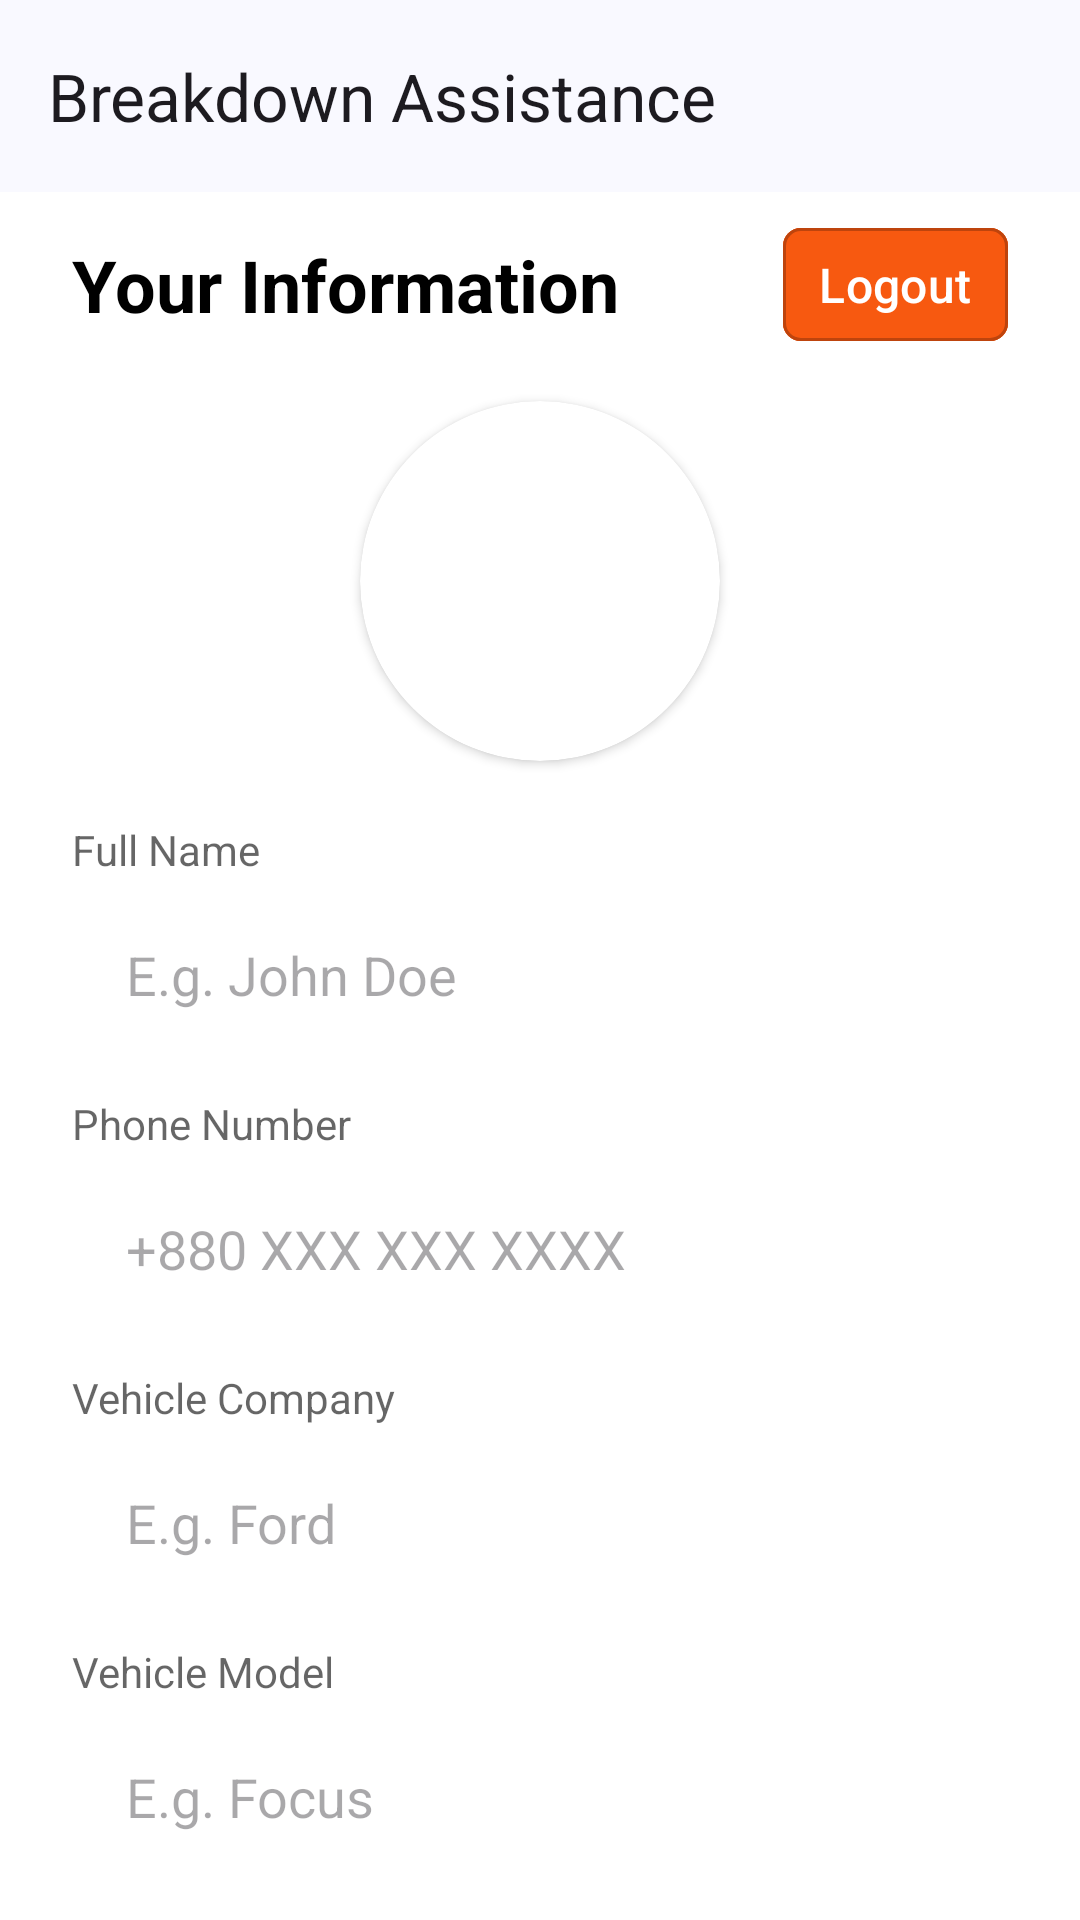

Android layout source for this screen:
<!-- AndroidManifest.xml: application theme Theme.BreakdownAssistance -->
<!-- res/layout/fragment_profile.xml -->
<?xml version="1.0" encoding="utf-8"?>
<androidx.coordinatorlayout.widget.CoordinatorLayout xmlns:android="http://schemas.android.com/apk/res/android"
    xmlns:app="http://schemas.android.com/apk/res-auto"
    xmlns:tools="http://schemas.android.com/tools"
    android:layout_width="match_parent"
    android:layout_height="match_parent"
    tools:context=".ui.fragments.ProfileFragment">

    <androidx.core.widget.NestedScrollView
        android:id="@+id/nestedScrollView"
        android:layout_width="match_parent"
        android:layout_height="match_parent"
        app:layout_behavior="@string/appbar_scrolling_view_behavior">

        <LinearLayout
            android:layout_width="match_parent"
            android:layout_height="match_parent"
            android:orientation="vertical"
            android:paddingHorizontal="24dp"
            android:paddingVertical="12dp">

            <LinearLayout
                android:layout_width="match_parent"
                android:layout_height="wrap_content"
                android:layout_marginBottom="20dp"
                android:gravity="center"
                android:orientation="horizontal">

                <TextView
                    android:layout_width="0dp"
                    android:layout_height="wrap_content"
                    android:layout_weight="1"
                    android:text="@string/your_information"
                    android:textColor="@color/black"
                    android:textSize="24sp"
                    android:textStyle="bold" />

                <com.google.android.material.button.MaterialButton
                    android:id="@+id/btnLogout"
                    android:layout_width="wrap_content"
                    android:layout_height="wrap_content"
                    android:backgroundTint="@color/orange"
                    android:insetTop="0dp"
                    android:insetBottom="0dp"
                    android:minWidth="0dp"
                    android:minHeight="0dp"
                    android:paddingHorizontal="12dp"
                    android:paddingVertical="8dp"
                    android:text="@string/logout"
                    android:textColor="@color/white"
                    android:textSize="16sp"
                    app:cornerRadius="6dp"
                    app:strokeColor="#BE440D"
                    app:strokeWidth="1dp" />

            </LinearLayout>

            <androidx.cardview.widget.CardView
                android:layout_width="120dp"
                android:layout_height="120dp"
                android:layout_gravity="center"
                android:layout_marginBottom="20dp"
                app:cardCornerRadius="1200dp">

                <FrameLayout
                    android:layout_width="match_parent"
                    android:layout_height="match_parent">

                    <ImageView
                        android:id="@+id/profile_picture"
                        android:layout_width="match_parent"
                        android:layout_height="match_parent"
                        android:importantForAccessibility="no"
                        android:scaleType="centerCrop"
                        android:src="@drawable/img_placeholder_profile_picture" />

                    <ImageView
                        android:layout_width="24dp"
                        android:layout_height="24dp"
                        android:layout_gravity="center"
                        android:importantForAccessibility="no"
                        android:scaleType="fitXY"
                        android:src="@drawable/ic_edit" />

                </FrameLayout>
            </androidx.cardview.widget.CardView>

            <TextView
                android:layout_width="wrap_content"
                android:layout_height="wrap_content"
                android:layout_gravity="start"
                android:alpha="0.6"
                android:text="@string/full_name"
                android:textColor="@color/black"
                android:textSize="14sp" />

            <EditText
                android:id="@+id/editTextFullName"
                android:layout_width="match_parent"
                android:layout_height="wrap_content"
                android:layout_marginTop="8dp"
                android:background="@drawable/semi_transparent_black_bg"
                android:hint="@string/full_name_hint"
                android:inputType="textPersonName"
                android:paddingHorizontal="18dp"
                android:paddingVertical="12dp" />

            <TextView
                android:layout_width="wrap_content"
                android:layout_height="wrap_content"
                android:layout_gravity="start"
                android:layout_marginTop="16dp"
                android:alpha="0.6"
                android:text="@string/phone_number"
                android:textColor="@color/black"
                android:textSize="14sp" />

            <EditText
                android:id="@+id/editTextPhoneNumber"
                android:layout_width="match_parent"
                android:layout_height="wrap_content"
                android:layout_marginTop="8dp"
                android:background="@drawable/semi_transparent_black_bg"
                android:hint="@string/phone_number_hint"
                android:inputType="phone"
                android:paddingHorizontal="18dp"
                android:paddingVertical="12dp" />

            <TextView
                android:layout_width="wrap_content"
                android:layout_height="wrap_content"
                android:layout_gravity="start"
                android:layout_marginTop="16dp"
                android:alpha="0.6"
                android:text="@string/vehicle_company"
                android:textColor="@color/black"
                android:textSize="14sp" />

            <EditText
                android:id="@+id/editTextVehicleCompany"
                android:layout_width="match_parent"
                android:layout_height="wrap_content"
                android:layout_marginTop="8dp"
                android:background="@drawable/semi_transparent_black_bg"
                android:hint="@string/vehicle_company_hint"
                android:inputType="text"
                android:paddingHorizontal="18dp"
                android:paddingVertical="12dp" />

            <TextView
                android:layout_width="wrap_content"
                android:layout_height="wrap_content"
                android:layout_gravity="start"
                android:layout_marginTop="16dp"
                android:alpha="0.6"
                android:text="@string/vehicle_model"
                android:textColor="@color/black"
                android:textSize="14sp" />

            <EditText
                android:id="@+id/editTextVehicleModel"
                android:layout_width="match_parent"
                android:layout_height="wrap_content"
                android:layout_marginTop="8dp"
                android:background="@drawable/semi_transparent_black_bg"
                android:hint="@string/vehicle_model_hint"
                android:inputType="text"
                android:paddingHorizontal="18dp"
                android:paddingVertical="12dp" />

            <com.google.android.material.button.MaterialButton
                android:id="@+id/btnUpdate"
                android:layout_width="match_parent"
                android:layout_height="wrap_content"
                android:layout_marginTop="20dp"
                android:backgroundTint="@color/accent"
                android:letterSpacing="0.04"
                android:paddingVertical="14dp"
                android:text="@string/update"
                android:textColor="@color/white"
                android:textSize="16sp"
                app:cornerRadius="6dp" />

            <LinearLayout
                android:id="@+id/linearLayoutCards"
                android:layout_width="match_parent"
                android:layout_height="wrap_content"
                android:layout_marginTop="20dp"
                android:layout_marginBottom="16dp"
                android:gravity="center"
                android:orientation="horizontal">

                <com.google.android.material.card.MaterialCardView
                    android:id="@+id/cardHistory"
                    android:layout_width="0dp"
                    android:layout_height="match_parent"
                    android:layout_marginEnd="16dp"
                    android:layout_weight="1"
                    app:cardBackgroundColor="@color/light_accent"
                    app:cardCornerRadius="18dp"
                    app:strokeWidth="0dp">

                    <LinearLayout
                        android:layout_width="match_parent"
                        android:layout_height="wrap_content"
                        android:layout_marginVertical="16dp"
                        android:gravity="center"
                        android:orientation="vertical"
                        android:padding="16dp">

                        <ImageView
                            android:layout_width="60dp"
                            android:layout_height="60dp"
                            android:src="@drawable/ic_history"
                            app:tint="@color/accent" />

                        <TextView
                            android:layout_width="wrap_content"
                            android:layout_height="wrap_content"
                            android:text="@string/my_servicing_requests"
                            android:textAlignment="center"
                            android:textColor="@color/black"
                            android:textSize="14sp" />

                    </LinearLayout>
                </com.google.android.material.card.MaterialCardView>

                <com.google.android.material.card.MaterialCardView
                    android:id="@+id/cardComplaint"
                    android:layout_width="0dp"
                    android:layout_height="match_parent"
                    android:layout_weight="1"
                    app:cardBackgroundColor="@color/light_accent"
                    app:cardCornerRadius="18dp"
                    app:strokeWidth="0dp">

                    <LinearLayout
                        android:layout_width="match_parent"
                        android:layout_height="wrap_content"
                        android:layout_marginVertical="16dp"
                        android:gravity="center"
                        android:orientation="vertical"
                        android:padding="16dp">

                        <ImageView
                            android:layout_width="60dp"
                            android:layout_height="60dp"
                            android:src="@drawable/ic_feedback"
                            app:tint="@color/accent" />

                        <TextView
                            android:layout_width="wrap_content"
                            android:layout_height="wrap_content"
                            android:text="@string/submit_complaint"
                            android:textAlignment="center"
                            android:textColor="@color/black"
                            android:textSize="14sp" />

                    </LinearLayout>
                </com.google.android.material.card.MaterialCardView>
            </LinearLayout>
        </LinearLayout>
    </androidx.core.widget.NestedScrollView>

    <include
        android:id="@+id/header"
        layout="@layout/view_toolbar" />

</androidx.coordinatorlayout.widget.CoordinatorLayout>
<!-- res/layout/view_toolbar.xml (included above) -->
<?xml version="1.0" encoding="utf-8"?>
<com.google.android.material.appbar.AppBarLayout xmlns:android="http://schemas.android.com/apk/res/android"
    xmlns:app="http://schemas.android.com/apk/res-auto"
    xmlns:tools="http://schemas.android.com/tools"
    android:id="@+id/appBarLayout"
    android:layout_width="match_parent"
    android:layout_height="wrap_content"
    android:fitsSystemWindows="true"
    app:liftOnScroll="true">

    <com.google.android.material.appbar.MaterialToolbar
        android:id="@+id/toolbar"
        android:layout_width="match_parent"
        android:layout_height="?attr/actionBarSize"
        android:paddingEnd="24dp"
        app:contentInsetStartWithNavigation="0dp"
        app:maxLines="1"
        app:navigationIconTint="?attr/colorOnSurface"
        app:title="@string/app_name"
        app:titleTextAppearance="@style/TextAppearance.Material3.TitleLarge"
        app:titleTextEllipsize="end"
        tools:ignore="RtlSymmetry" />

    <ProgressBar
        android:id="@+id/progressBar"
        style="@style/Base.Widget.AppCompat.ProgressBar.Horizontal"
        android:layout_width="match_parent"
        android:layout_height="wrap_content"
        android:layout_marginTop="-7dp"
        android:layout_marginBottom="-7dp"
        android:indeterminate="true"
        android:indeterminateTint="@color/accent"
        android:visibility="gone" />

</com.google.android.material.appbar.AppBarLayout>
<!-- resources referenced by this layout -->
<resources>
  <color name="accent">#FF6A79F8</color>
  <color name="black">#FF000000</color>
  <color name="light_accent">#FFE1E2F4</color>
  <color name="orange">#F75910</color>
  <color name="white">#FFFFFFFF</color>
  <string name="app_name">Breakdown Assistance</string>
  <string name="full_name">Full Name</string>
  <string name="full_name_hint">E.g. John Doe</string>
  <string name="logout">Logout</string>
  <string name="my_servicing_requests">My Servicing Requests</string>
  <string name="phone_number">Phone Number</string>
  <string name="phone_number_hint" translatable="false">+880 XXX XXX XXXX</string>
  <string name="submit_complaint">Submit Complaint</string>
  <string name="update">UPDATE</string>
  <string name="vehicle_company">Vehicle Company</string>
  <string name="vehicle_company_hint">E.g. Ford</string>
  <string name="vehicle_model">Vehicle Model</string>
  <string name="vehicle_model_hint">E.g. Focus</string>
  <string name="your_information">Your Information</string>
  <style name="Theme.BreakdownAssistance" parent="Base.Theme.BreakdownAssistance" />
  <color name="transparent">#00000000</color>
  <color name="md_theme_primary">#415F91</color>
  <color name="md_theme_onPrimary">#FFFFFF</color>
  <color name="md_theme_primaryContainer">#D6E3FF</color>
  <color name="md_theme_onPrimaryContainer">#001B3E</color>
  <color name="md_theme_secondary">#565F71</color>
  <color name="md_theme_onSecondary">#FFFFFF</color>
  <color name="md_theme_secondaryContainer">#DAE2F9</color>
  <color name="md_theme_onSecondaryContainer">#131C2B</color>
  <color name="md_theme_tertiary">#705575</color>
  <color name="md_theme_onTertiary">#FFFFFF</color>
  <color name="md_theme_tertiaryContainer">#FAD8FD</color>
  <color name="md_theme_onTertiaryContainer">#28132E</color>
  <color name="md_theme_error">#BA1A1A</color>
  <color name="md_theme_onError">#FFFFFF</color>
  <color name="md_theme_errorContainer">#FFDAD6</color>
  <color name="md_theme_onErrorContainer">#410002</color>
  <color name="md_theme_background">#F9F9FF</color>
  <color name="md_theme_onBackground">#191C20</color>
  <color name="md_theme_surface">#F9F9FF</color>
  <color name="md_theme_onSurface">#191C20</color>
  <color name="md_theme_surfaceVariant">#E0E2EC</color>
  <color name="md_theme_onSurfaceVariant">#44474E</color>
  <color name="md_theme_outline">#74777F</color>
  <color name="md_theme_outlineVariant">#C4C6D0</color>
  <color name="md_theme_inverseSurface">#2E3036</color>
  <color name="md_theme_inverseOnSurface">#F0F0F7</color>
  <color name="md_theme_inversePrimary">#AAC7FF</color>
  <color name="md_theme_primaryFixed">#D6E3FF</color>
  <color name="md_theme_onPrimaryFixed">#001B3E</color>
  <color name="md_theme_primaryFixedDim">#AAC7FF</color>
  <color name="md_theme_onPrimaryFixedVariant">#284777</color>
  <color name="md_theme_secondaryFixed">#DAE2F9</color>
  <color name="md_theme_onSecondaryFixed">#131C2B</color>
  <color name="md_theme_secondaryFixedDim">#BEC6DC</color>
  <color name="md_theme_onSecondaryFixedVariant">#3E4759</color>
  <color name="md_theme_tertiaryFixed">#FAD8FD</color>
  <color name="md_theme_onTertiaryFixed">#28132E</color>
  <color name="md_theme_tertiaryFixedDim">#DDBCE0</color>
  <color name="md_theme_onTertiaryFixedVariant">#573E5C</color>
  <color name="md_theme_surfaceDim">#D9D9E0</color>
  <color name="md_theme_surfaceBright">#F9F9FF</color>
  <color name="md_theme_surfaceContainerLowest">#FFFFFF</color>
  <color name="md_theme_surfaceContainerLow">#F3F3FA</color>
  <color name="md_theme_surfaceContainer">#EDEDF4</color>
  <color name="md_theme_surfaceContainerHigh">#E7E8EE</color>
  <color name="md_theme_surfaceContainerHighest">#E2E2E9</color>
</resources>
